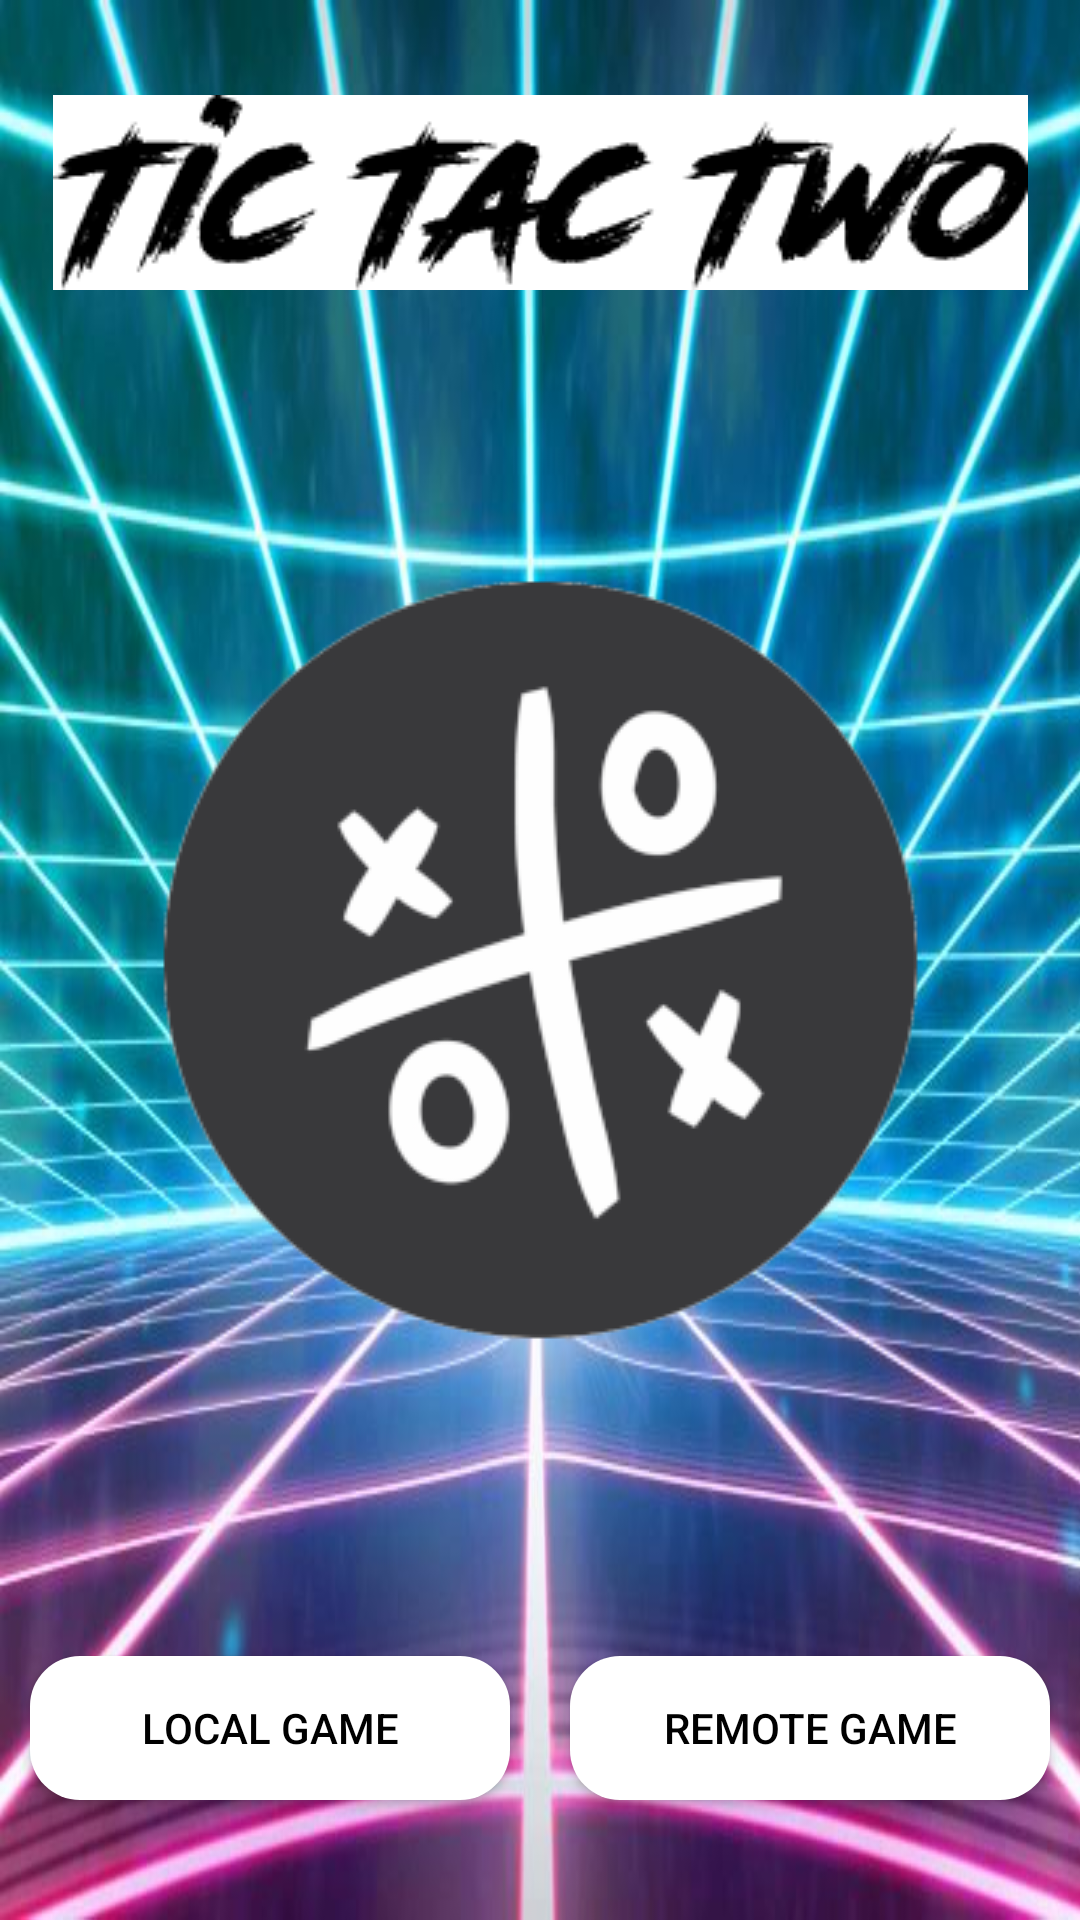

Layout XML and referenced resources for this Android screen:
<!-- AndroidManifest.xml: application theme Theme.TicTacTwo -->
<!-- res/layout/activity_main.xml -->
<?xml version="1.0" encoding="utf-8"?>
<androidx.constraintlayout.widget.ConstraintLayout xmlns:android="http://schemas.android.com/apk/res/android"
    xmlns:app="http://schemas.android.com/apk/res-auto"
    xmlns:tools="http://schemas.android.com/tools"
    android:layout_width="match_parent"
    android:layout_height="match_parent"
    tools:context=".MainActivity"
    android:background="@drawable/background_neon">

    <androidx.constraintlayout.widget.Guideline
        android:id="@+id/guideline1"
        android:layout_width="wrap_content"
        android:layout_height="wrap_content"
        android:orientation="horizontal"
        app:layout_constraintGuide_percent="0.2"/>

    <androidx.constraintlayout.widget.Guideline
        android:id="@+id/guideline3"
        android:layout_width="wrap_content"
        android:layout_height="wrap_content"
        android:orientation="horizontal"
        app:layout_constraintGuide_percent="0.8"/>

    <androidx.constraintlayout.widget.Guideline
        android:id="@+id/guideline2"
        android:layout_width="wrap_content"
        android:layout_height="wrap_content"
        android:orientation="vertical"
        app:layout_constraintGuide_percent="0.5"/>

    <androidx.appcompat.widget.AppCompatButton
        android:id="@+id/btnLocal"
        android:layout_width="0dp"
        android:layout_height="wrap_content"
        android:text="@string/local_game"
        android:textColor="@color/black"
        android:background="@drawable/round_back_white"
        android:layout_margin="10dp"
        app:layout_constraintBottom_toBottomOf="parent"
        app:layout_constraintEnd_toStartOf="@+id/guideline2"
        app:layout_constraintStart_toStartOf="parent"
        app:layout_constraintTop_toTopOf="@+id/guideline3" />

    <androidx.appcompat.widget.AppCompatButton
        android:id="@+id/btnMulti"
        android:layout_width="0dp"
        android:layout_height="wrap_content"
        android:text="@string/remote_game"
        android:textColor="@color/black"
        android:background="@drawable/round_back_white"
        android:layout_margin="10dp"
        app:layout_constraintBottom_toBottomOf="parent"
        app:layout_constraintEnd_toEndOf="parent"
        app:layout_constraintStart_toStartOf="@+id/guideline2"
        app:layout_constraintTop_toTopOf="@+id/guideline3" />

    <ImageView
        android:id="@+id/imageView"
        android:layout_width="wrap_content"
        android:layout_height="wrap_content"
        app:layout_constraintBottom_toTopOf="@+id/guideline3"
        app:layout_constraintEnd_toEndOf="parent"
        app:layout_constraintStart_toStartOf="parent"
        app:layout_constraintTop_toTopOf="@+id/guideline1"
        app:srcCompat="@drawable/logo" />

    <ImageView
        android:id="@+id/imageView2"
        android:layout_width="wrap_content"
        android:layout_height="wrap_content"
        app:layout_constraintBottom_toTopOf="@+id/guideline1"
        app:layout_constraintEnd_toEndOf="parent"
        app:layout_constraintStart_toStartOf="parent"
        app:layout_constraintTop_toTopOf="parent"
        app:srcCompat="@drawable/appname"
        android:background="@color/white"/>

</androidx.constraintlayout.widget.ConstraintLayout>
<!-- resources referenced by this layout -->
<resources>
  <!-- drawable appname: png bitmap (drawable-v24, 7471 bytes) -->
  <!-- drawable background_neon: jpg bitmap (drawable, 68734 bytes) -->
  <!-- drawable logo: png bitmap (drawable-v24, 19703 bytes) -->
  <!-- drawable round_back_white (drawable) -->
  <?xml version="1.0" encoding="utf-8"?>
  <shape xmlns:android="http://schemas.android.com/apk/res/android"
      android:shape="rectangle">
  
      <solid android:color="@color/white"/>
      <corners android:radius="50px"/>
  </shape>
  <string name="local_game">Local Game</string>
  <string name="remote_game">Remote Game</string>
  <style name="Theme.TicTacTwo" parent="Theme.MaterialComponents.DayNight.NoActionBar">
          
          <item name="colorPrimary">@color/purple_500</item>
          <item name="colorPrimaryVariant">@color/purple_700</item>
          <item name="colorOnPrimary">@color/white</item>
          
          <item name="colorSecondary">@color/teal_200</item>
          <item name="colorSecondaryVariant">@color/teal_700</item>
          <item name="colorOnSecondary">@color/black</item>
          
          <item name="android:statusBarColor">?attr/colorPrimaryVariant</item>
          
      </style>
  <!-- not gathered from this repository: default colours our renderer supplied (Android Studio template values) -->
  <color name="purple_500">#FF6200EE</color>
  <color name="purple_700">#FF3700B3</color>
  <color name="teal_200">#FF03DAC5</color>
  <color name="teal_700">#FF018786</color>
  <color name="black">#FF000000</color>
  <color name="white">#FFFFFFFF</color>
</resources>
